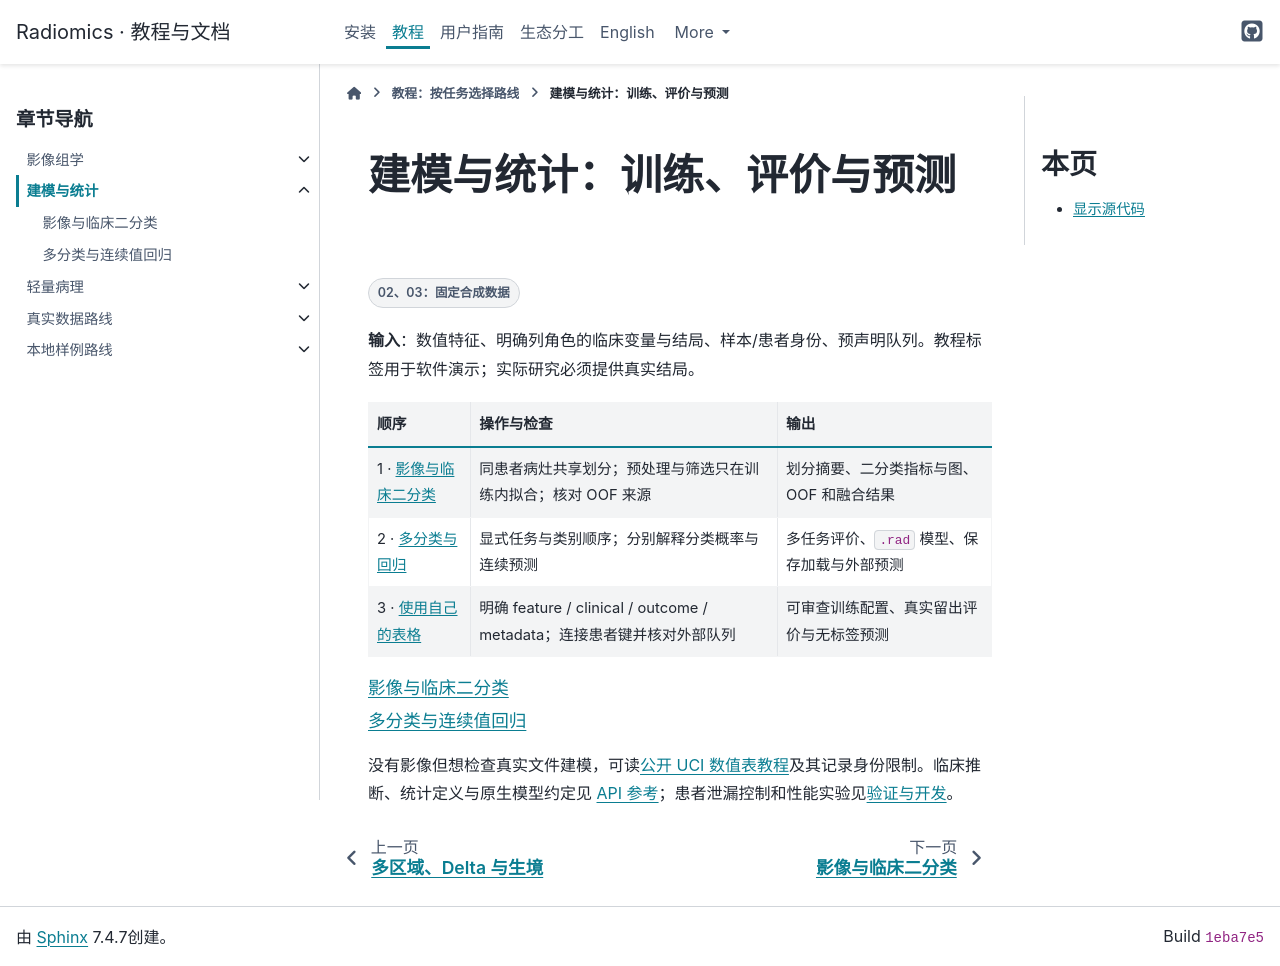

repository: hurry060215-tech/radiomics · page: tutorials/modeling.html · generator: sphinx

# 建模与统计：训练、评价与预测

<span class="data-badge synthetic">02、03：固定合成数据</span>

**输入**：数值特征、明确列角色的临床变量与结局、样本/患者身份、预声明队列。教程标签用于软件演示；实际研究必须提供真实结局。

| 顺序 | 操作与检查 | 输出 |
|---|---|---|
| 1 · [影像与临床二分类](02_image_clinical_binary.ipynb) | 同患者病灶共享划分；预处理与筛选只在训练内拟合；核对 OOF 来源 | 划分摘要、二分类指标与图、OOF 和融合结果 |
| 2 · [多分类与回归](03_multiclass_regression.ipynb) | 显式任务与类别顺序；分别解释分类概率与连续预测 | 多任务评价、`.rad` 模型、保存加载与外部预测 |
| 3 · [使用自己的表格](../reference/user-guide/training.md) | 明确 feature / clinical / outcome / metadata；连接患者键并核对外部队列 | 可审查训练配置、真实留出评价与无标签预测 |

```{toctree}
:maxdepth: 1

02_image_clinical_binary
03_multiclass_regression
```

没有影像但想检查真实文件建模，可读[公开 UCI 数值表教程](08_public_tabular.ipynb)及其记录身份限制。临床推断、统计定义与原生模型约定见 [API 参考](../reference.md)；患者泄漏控制和性能实验见[验证与开发](../development/index.md)。
